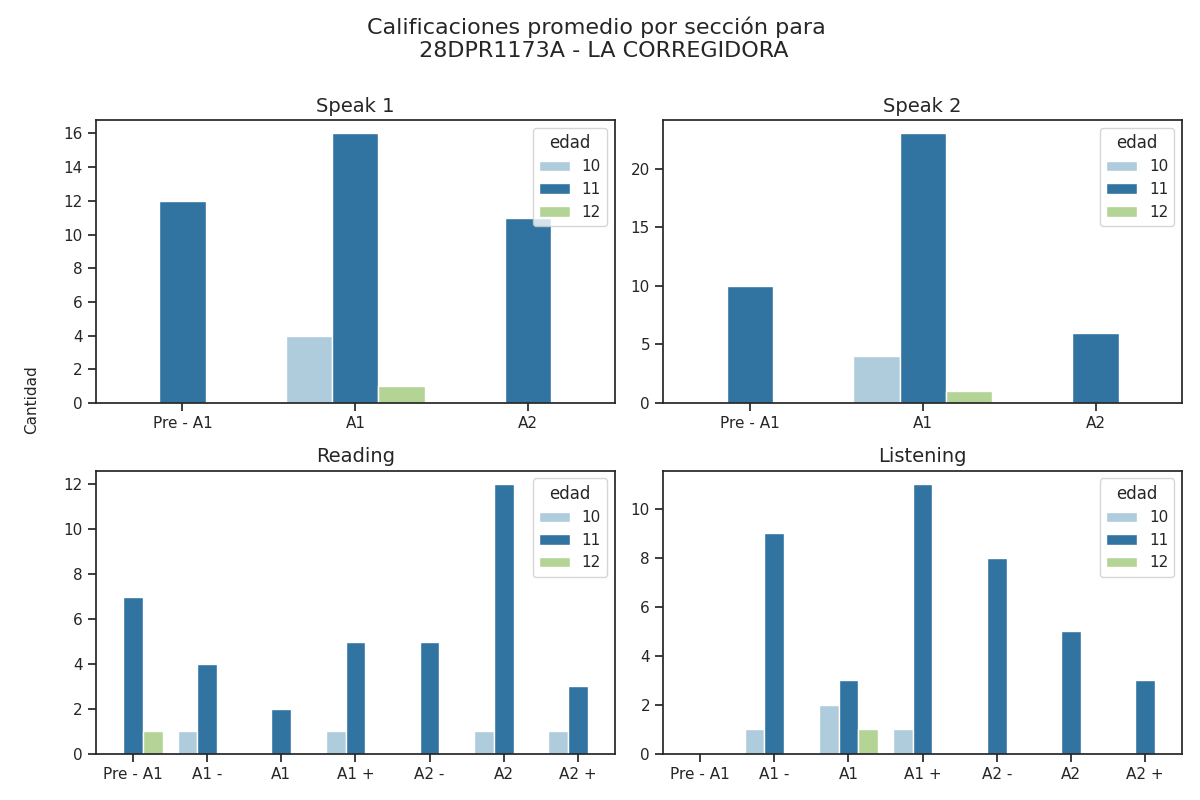

The data file committed next to this chart (first rows):
Sección, Calificación, Cantidad de alumnos con esa calificación, Edad
speak 1, Pre - A1, 12, 11
speak 1, A1, 16, 11
speak 1, A2, 11, 11
speak 2, Pre - A1, 10, 11
speak 2, A1, 23, 11
speak 2, A2, 6, 11
reading, Pre - A1, 7, 11
reading, A1 -, 4, 11
reading, A1, 2, 11
reading, A1 +, 5, 11
reading, A2 -, 5, 11
reading, A2, 12, 11
reading, A2 +, 3, 11
listening, Pre - A1, 0, 11
listening, A1 -, 9, 11
listening, A1, 3, 11
listening, A1 +, 11, 11
listening, A2 -, 8, 11
listening, A2, 5, 11
listening, A2 +, 3, 11
speak 1, Pre - A1, 0, 10
speak 1, A1, 4, 10
speak 1, A2, 0, 10
speak 2, Pre - A1, 0, 10
speak 2, A1, 4, 10
speak 2, A2, 0, 10
reading, Pre - A1, 0, 10
reading, A1 -, 1, 10
reading, A1, 0, 10
reading, A1 +, 1, 10
reading, A2 -, 0, 10
reading, A2, 1, 10
reading, A2 +, 1, 10
listening, Pre - A1, 0, 10
listening, A1 -, 1, 10
listening, A1, 2, 10
listening, A1 +, 1, 10
listening, A2 -, 0, 10
listening, A2, 0, 10
listening, A2 +, 0, 10
speak 1, Pre - A1, 0, 12
speak 1, A1, 1, 12
speak 1, A2, 0, 12
speak 2, Pre - A1, 0, 12
speak 2, A1, 1, 12
speak 2, A2, 0, 12
reading, Pre - A1, 1, 12
reading, A1 -, 0, 12
reading, A1, 0, 12
reading, A1 +, 0, 12
reading, A2 -, 0, 12
reading, A2, 0, 12
reading, A2 +, 0, 12
listening, Pre - A1, 0, 12
listening, A1 -, 0, 12
listening, A1, 1, 12
listening, A1 +, 0, 12
listening, A2 -, 0, 12
listening, A2, 0, 12
listening, A2 +, 0, 12
